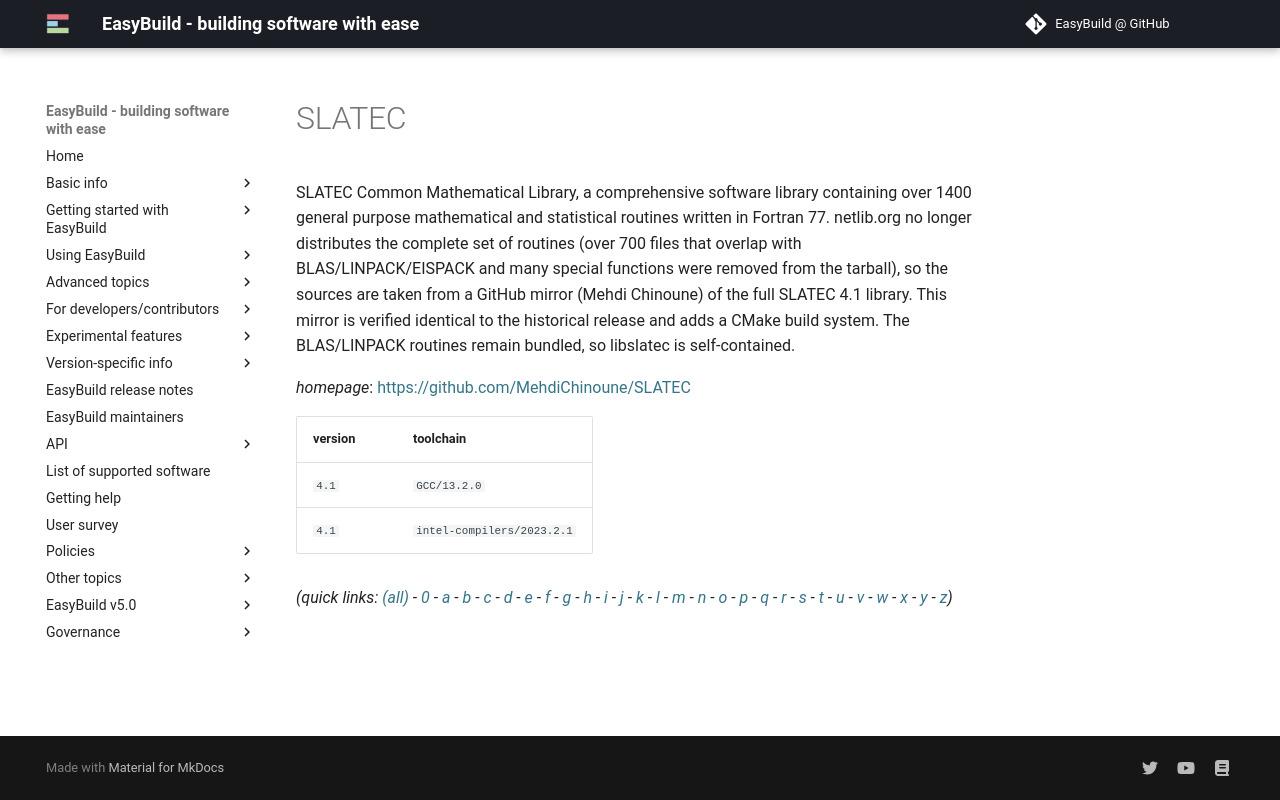

repository: easybuilders/easybuild-docs · page: version-specific/supported-software/s/SLATEC/index.html · generator: mkdocs

---
search:
  boost: 0.5
---
# SLATEC

SLATEC Common Mathematical Library, a comprehensive software library containing     over 1400 general purpose mathematical and statistical routines written in Fortran 77.      netlib.org no longer distributes the complete set of routines (over 700 files that overlap     with BLAS/LINPACK/EISPACK and many special functions were removed from the tarball), so the     sources are taken from a GitHub mirror (Mehdi Chinoune) of the full SLATEC 4.1 library. This     mirror is verified identical to the historical release and adds a CMake build system. The     BLAS/LINPACK routines remain bundled, so libslatec is self-contained.

*homepage*: <https://github.com/MehdiChinoune/SLATEC>

version | toolchain
--------|----------
``4.1`` | ``GCC/13.2.0``
``4.1`` | ``intel-compilers/2023.2.1``


*(quick links: [(all)](../index.md) - [0](../0/index.md) - [a](../a/index.md) - [b](../b/index.md) - [c](../c/index.md) - [d](../d/index.md) - [e](../e/index.md) - [f](../f/index.md) - [g](../g/index.md) - [h](../h/index.md) - [i](../i/index.md) - [j](../j/index.md) - [k](../k/index.md) - [l](../l/index.md) - [m](../m/index.md) - [n](../n/index.md) - [o](../o/index.md) - [p](../p/index.md) - [q](../q/index.md) - [r](../r/index.md) - [s](../s/index.md) - [t](../t/index.md) - [u](../u/index.md) - [v](../v/index.md) - [w](../w/index.md) - [x](../x/index.md) - [y](../y/index.md) - [z](../z/index.md))*
